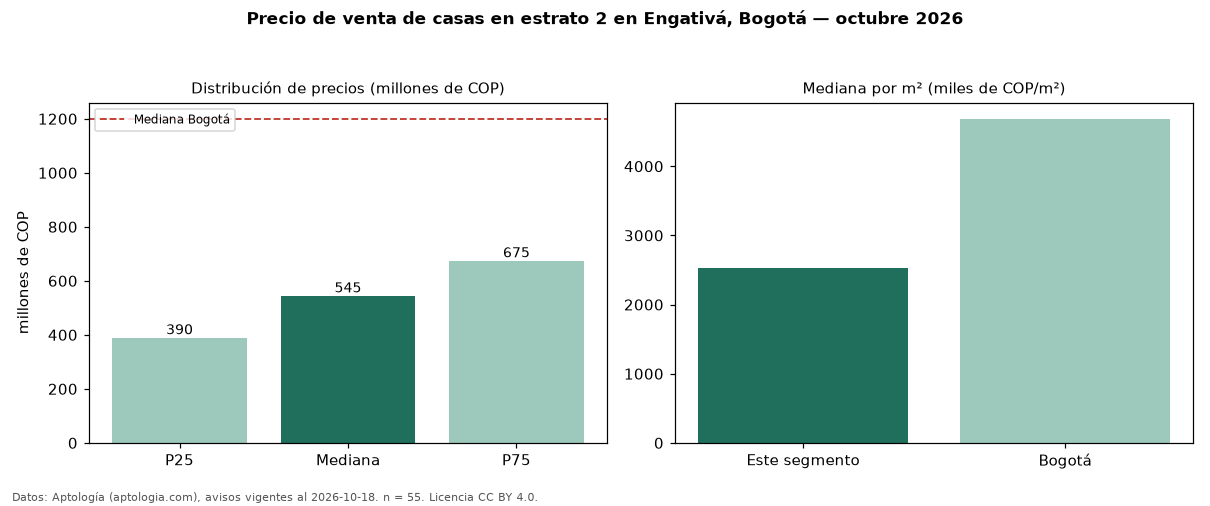

The table this chart was drawn from, first rows:
seccion, metrica, valor, moneda, n
filtro, estrato, 2, , 55
precio, p25, 390000000, COP, 55
precio, mediana, 545000000, COP, 55
precio, p75, 675000000, COP, 55
precio, minimo, 250000000, COP, 55
precio, maximo, 950000000, COP, 55
m2, mediana_precio_m2, 2533333, COP, 53
m2, area_mediana_m2, 216.0, m2, 53
banos, mediana_banos, 3.0, , 
parqueadero, pct_con_parqueadero, 93.0, %, 43
estrato, estrato_mas_frecuente, 2, , 55
habitaciones, 3+, 550000000, COP, 53
ciudad, mediana_ciudad_referencia, 1200000000, COP, 
ciudad, mediana_m2_ciudad, 4686645, COP, 
fuente, fecha_datos, 2026-10-18, , 
fuente, atribucion, https://www.aptologia.com/casas-en-venta…, , 
fuente, licencia, CC BY 4.0, , 
